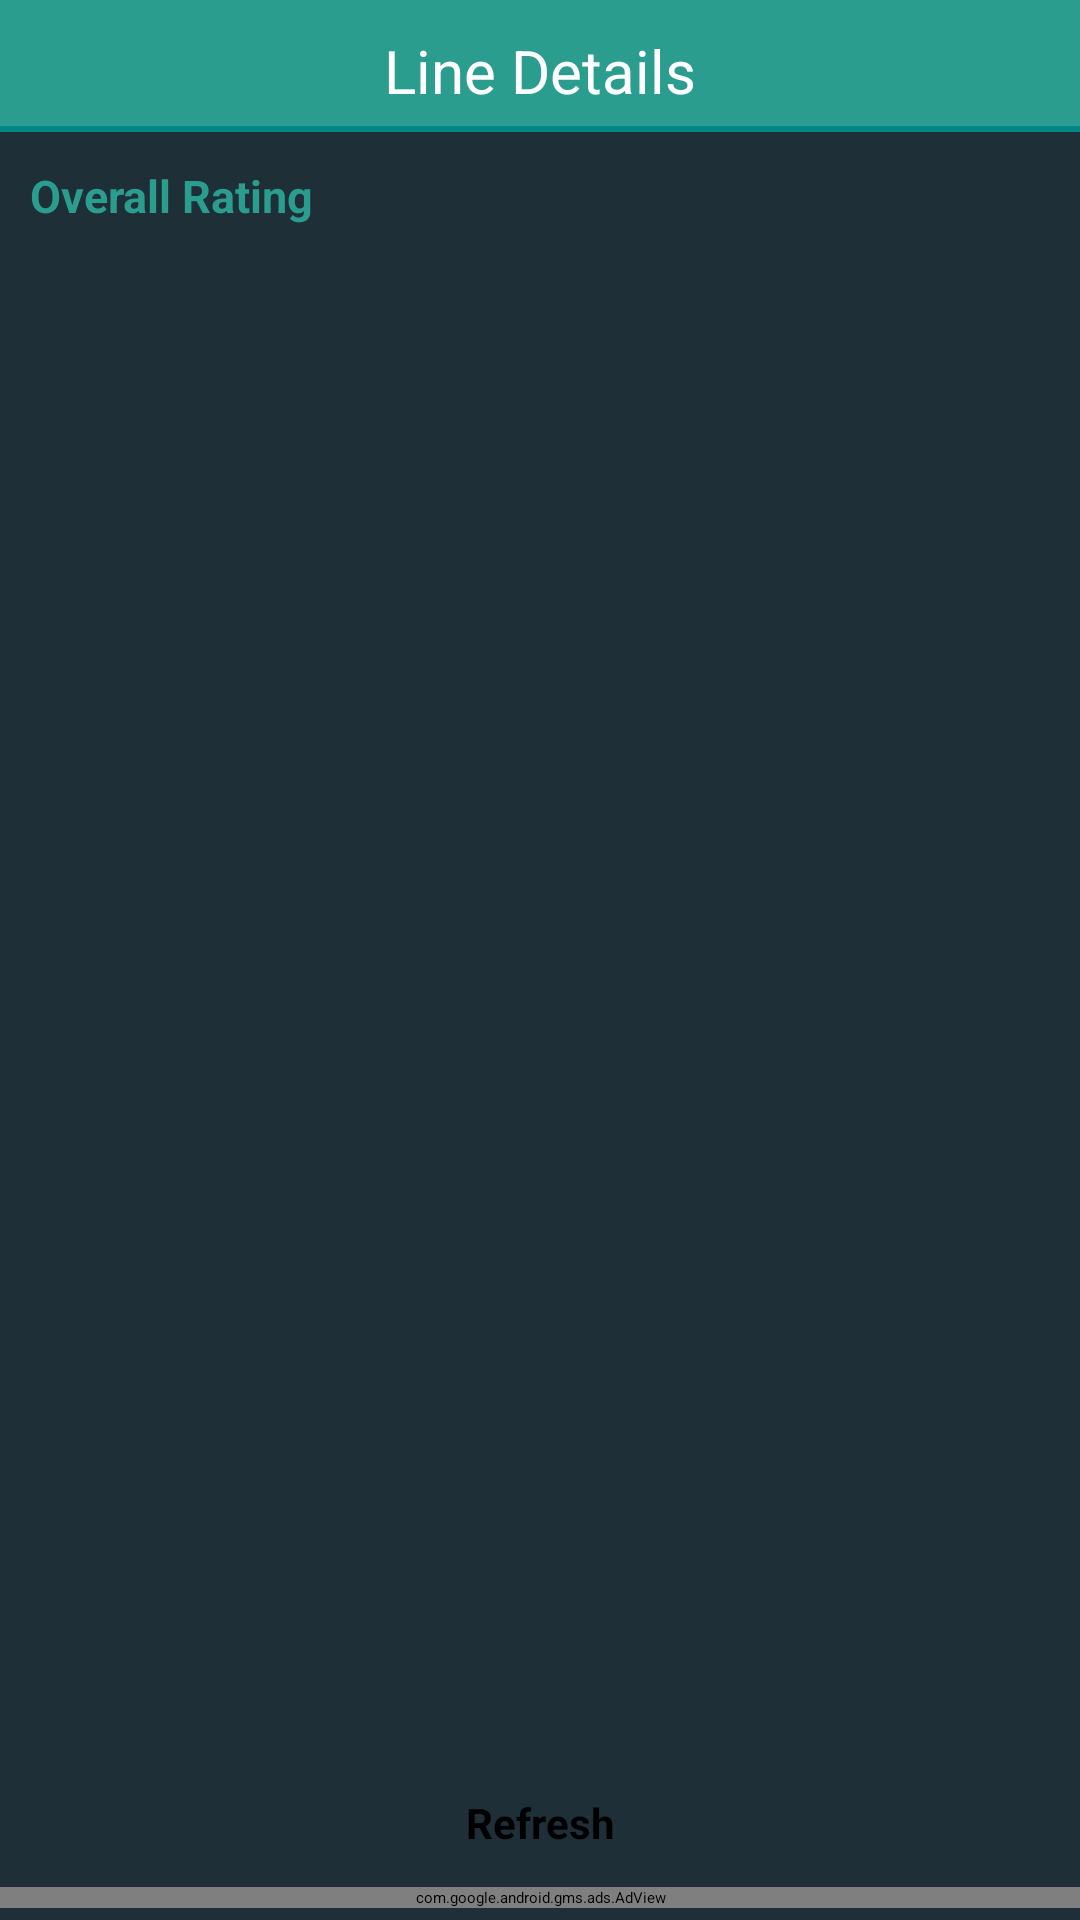

Android layout source for this screen:
<!-- AndroidManifest.xml: application theme routerChef -->
<!-- res/layout/activity_line_details.xml -->
<?xml version="1.0" encoding="utf-8"?>
<androidx.constraintlayout.widget.ConstraintLayout xmlns:android="http://schemas.android.com/apk/res/android" xmlns:app="http://schemas.android.com/apk/res-auto" android:id="@+id/relativeLayout" android:background="@color/secondary_color" android:layout_width="match_parent" android:layout_height="match_parent" app:layoutDescription="@xml/activity_line_details_scene">
    <androidx.constraintlayout.widget.ConstraintLayout android:id="@+id/overallRatingLayout" android:layout_width="wrap_content" android:layout_height="wrap_content" app:layout_constraintEnd_toEndOf="0" app:layout_constraintStart_toStartOf="0" app:layout_constraintTop_toBottomOf="@+id/headerLayout">
        <RatingBar android:id="@+id/overallRatingBar" android:layout_width="wrap_content" android:layout_height="wrap_content" android:layout_marginTop="8dp" android:layout_marginBottom="8dp" android:numStars="5" android:rating="1" android:layout_marginEnd="16dp" android:progressTint="#ffc400" android:progressBackgroundTint="#46ffea" android:secondaryProgressTint="#25eaff" app:layout_constraintBottom_toBottomOf="0" app:layout_constraintEnd_toEndOf="0" app:layout_constraintTop_toTopOf="0" style="@android:style/Widget.Material.Light.RatingBar.Indicator"/>
        <TextView android:textSize="15sp" android:textStyle="bold" android:textColor="@color/primary_color" android:gravity="center_vertical" android:id="@+id/dnsPornBlockerNote" android:layout_width="0dp" android:layout_height="wrap_content" android:layout_margin="10dp" android:layout_marginTop="10dp" android:layout_marginBottom="10dp" android:text="@string/overallRatingTitle" android:layout_weight="1" android:lineSpacingExtra="@dimen/lineSpacingAdd_default" android:lineSpacingMultiplier="@dimen/lineSpaceMul_default" android:layout_marginStart="16dp" app:layout_constraintBottom_toBottomOf="0" app:layout_constraintEnd_toStartOf="@+id/overallRatingBar" app:layout_constraintStart_toStartOf="0" app:layout_constraintTop_toTopOf="0"/>
        <View android:id="@+id/divider20" android:background="?android:attr/listDivider" android:layout_width="match_parent" android:layout_height="1dp" android:layout_marginTop="10dp" android:layout_weight="0" app:layout_constraintEnd_toEndOf="0" app:layout_constraintStart_toStartOf="0" app:layout_constraintTop_toBottomOf="@+id/dnsPornBlockerNote"/>
    </androidx.constraintlayout.widget.ConstraintLayout>
    <RelativeLayout android:id="@+id/headerLayout" android:background="@color/primary_color" android:layout_width="match_parent" android:layout_height="wrap_content" app:layout_constraintEnd_toEndOf="0" app:layout_constraintStart_toStartOf="0" app:layout_constraintTop_toTopOf="0">
        <TextView android:textSize="20sp" android:textColor="@color/title_color" android:gravity="center" android:id="@+id/textView10" android:layout_width="wrap_content" android:layout_height="wrap_content" android:layout_marginTop="10dp" android:text="@string/lineDetailsLabel" android:layout_alignParentTop="true" android:layout_centerHorizontal="true" android:lineSpacingExtra="-4dp"/>
        <View android:id="@+id/view" android:background="@color/teal_700" android:layout_width="match_parent" android:layout_height="2dp" android:layout_marginTop="5dp" android:layout_below="@+id/textView10"/>
    </RelativeLayout>
    <androidx.constraintlayout.widget.ConstraintLayout android:layout_width="match_parent" android:layout_height="0dp" android:layout_weight="1" app:layout_constraintBottom_toTopOf="@+id/lineDetailsAdView" app:layout_constraintEnd_toEndOf="0" app:layout_constraintStart_toStartOf="0" app:layout_constraintTop_toBottomOf="@+id/overallRatingLayout">
        <androidx.recyclerview.widget.RecyclerView android:id="@+id/lineInfoRV" android:paddingTop="8dp" android:layout_width="match_parent" android:layout_height="0dp" app:layout_constraintBottom_toTopOf="@+id/divider4" app:layout_constraintEnd_toEndOf="0" app:layout_constraintHorizontal_bias="0" app:layout_constraintStart_toStartOf="0" app:layout_constraintTop_toTopOf="0" app:layout_constraintVertical_bias="1"/>
        <View android:id="@+id/divider4" android:background="?android:attr/listDivider" android:layout_width="match_parent" android:layout_height="1dp" android:layout_marginBottom="10dp" android:layout_weight="1" app:layout_constraintBottom_toTopOf="@+id/calcBtn" app:layout_constraintEnd_toEndOf="0" app:layout_constraintStart_toStartOf="0"/>
        <Button android:textSize="14sp" android:textStyle="bold" android:gravity="fill_vertical|center_horizontal" android:id="@+id/calcBtn" android:layout_width="160dp" android:layout_height="wrap_content" android:layout_marginBottom="12dp" android:text="@string/refresh" android:ems="7" android:layout_centerHorizontal="true" android:layout_centerVertical="true" android:onClick="calculateLineDetails" app:layout_constraintBottom_toBottomOf="0" app:layout_constraintEnd_toEndOf="0" app:layout_constraintHorizontal_bias="0.5" app:layout_constraintStart_toStartOf="0" style="@style/buttonStyle"/>
        <TextView android:textColor="#e57373" android:id="@+id/noDslSignalTextView" android:visibility="gone" android:layout_width="0dp" android:layout_height="wrap_content" android:text="@string/dslDown" android:layout_centerHorizontal="true" android:layout_centerVertical="true" android:textAlignment="center" android:layout_marginStart="16dp" android:layout_marginEnd="16dp" app:layout_constraintBottom_toTopOf="@+id/divider4" app:layout_constraintEnd_toEndOf="@+id/lineInfoRV" app:layout_constraintStart_toStartOf="@+id/lineInfoRV" app:layout_constraintTop_toTopOf="@+id/lineInfoRV"/>
    </androidx.constraintlayout.widget.ConstraintLayout>
    <com.google.android.gms.ads.AdView android:id="@+id/lineDetailsAdView" android:layout_width="0dp" android:layout_height="wrap_content" android:layout_marginBottom="4dp" app:adSize="BANNER" app:adUnitId="ca-app-pub-6362221127909922/1276732776" app:layout_constraintBottom_toBottomOf="0" app:layout_constraintEnd_toEndOf="0" app:layout_constraintHorizontal_bias="0.505" app:layout_constraintStart_toStartOf="0"/>
</androidx.constraintlayout.widget.ConstraintLayout>
<!-- resources referenced by this layout -->
<resources>
  <color name="primary_color">#2a9d8f</color>
  <color name="secondary_color">#1e2f37</color>
  <color name="teal_700">#ff018786</color>
  <color name="title_color">#ffffff</color>
  <dimen name="lineSpaceMul_default">1</dimen>
  <dimen name="lineSpacingAdd_default">0dp</dimen>
  <string name="dslDown">No DSL Signal, make sure that your landline is connected to the Router, or call your ISP technical support</string>
  <string name="lineDetailsLabel">Line Details</string>
  <string name="overallRatingTitle">Overall Rating</string>
  <string name="refresh">Refresh</string>
</resources>
